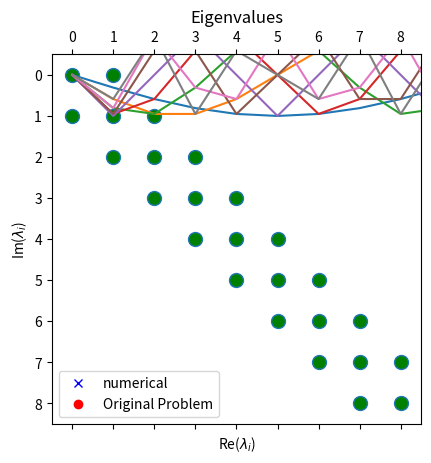

This chart was generated by the following Python code:
# -*- coding: utf-8 -*-
"""
Created on Sat Sep 28 06:09:52 2019

@author: Cristopher Morales Ubal
"""

import numpy as np
import matplotlib.pyplot as plt 

# part a) 

L = 1.0
h = 0.1 
N = int((L/h)+1)
u0 = 0.0 
uN = 0.0 

gridpoints = np.linspace(0.0,1.0,N) 
print(gridpoints)

# part d) 

diagonal = 2.0*np.ones(N-2) 
upanddown = -1.0*np.ones(N-3)
A=np.diag(diagonal,0)+np.diag(upanddown,-1)+np.diag(upanddown,1)
Laplacematrix=(1/h**2)*A
print(A)
print(Laplacematrix)
print(Laplacematrix[0,:])
print(Laplacematrix[1,:])
print(Laplacematrix[8,:])
plt.spy(Laplacematrix,precision=0,marker='o',markerfacecolor='g')
plt.show( )

# part e)

i=np.linspace(1,9,9)
eigvalueoriginal=(np.pi*i/L)**2
eigvalueLmatrix=(4/h**2)*(np.sin(np.pi*i*h/(2*L)))**2
[eigenvalues,eigenvectors]=np.linalg.eig(Laplacematrix)

print(eigvalueLmatrix)
print(eigvalueoriginal)
print(eigenvalues)
print(eigenvectors)

# table 
 
# plot of eigenvalues

ima = np.zeros(9)
plt.plot(eigenvalues,ima,'bx',label='numerical')
plt.plot(eigvalueoriginal,ima,'ro',label='Original Problem')
plt.title('Eigenvalues')
plt.xlabel(r'Re($λ_{i}$)')
plt.ylabel(r'Im($λ_{i}$)')
plt.legend()
plt.show( )

# part f)
N=10
j=np.linspace(0,N,N+1)
sampleeigvector=np.zeros((N-2,N+1))
k=0
while k<N-2:
    sampleeigvector[k,:]=np.sin(np.pi*(k+1)*j/N)
    plt.plot(j,sampleeigvector[k,:])
    plt.show()
    k=k+1
    
    


    
    
    